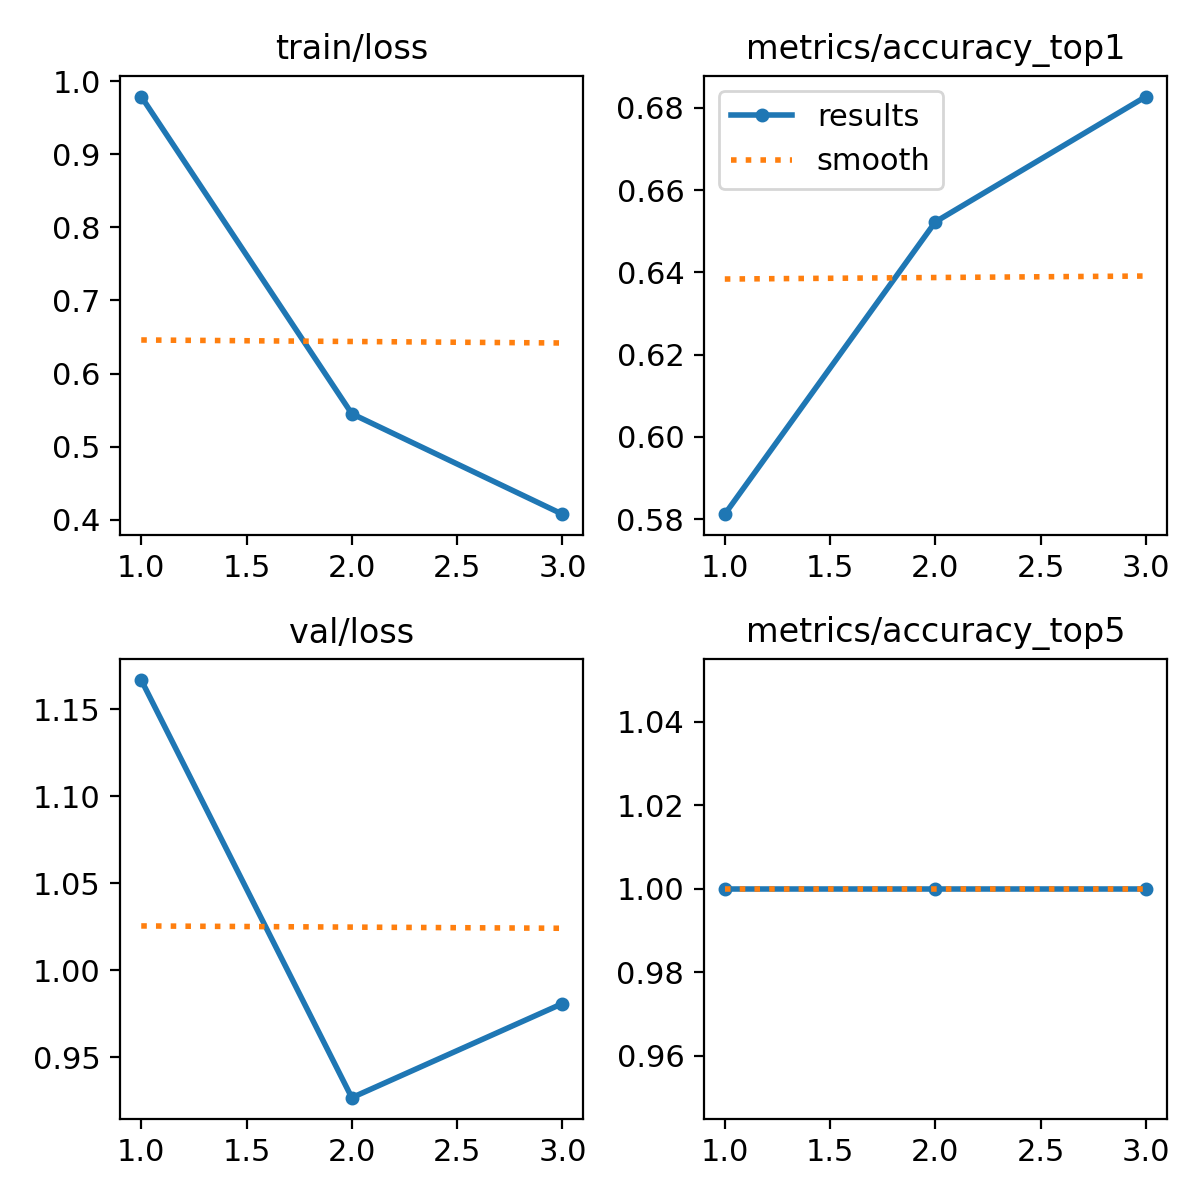

The data file committed next to this chart (first rows):
epoch, time, train/loss, metrics/accuracy_top1, metrics/accuracy_top5, val/loss, lr/pg0, lr/pg1, lr/pg2
1, 52.08, 0.9788, 0.5812, 1, 1.167, 0.0004144, 0.0004144, 0.0004144
2, 100.8, 0.5452, 0.6523, 1, 0.9269, 0.0005568, 0.0005568, 0.0005568
3, 154.4, 0.4079, 0.6827, 1, 0.9809, 0.0004242, 0.0004242, 0.0004242
